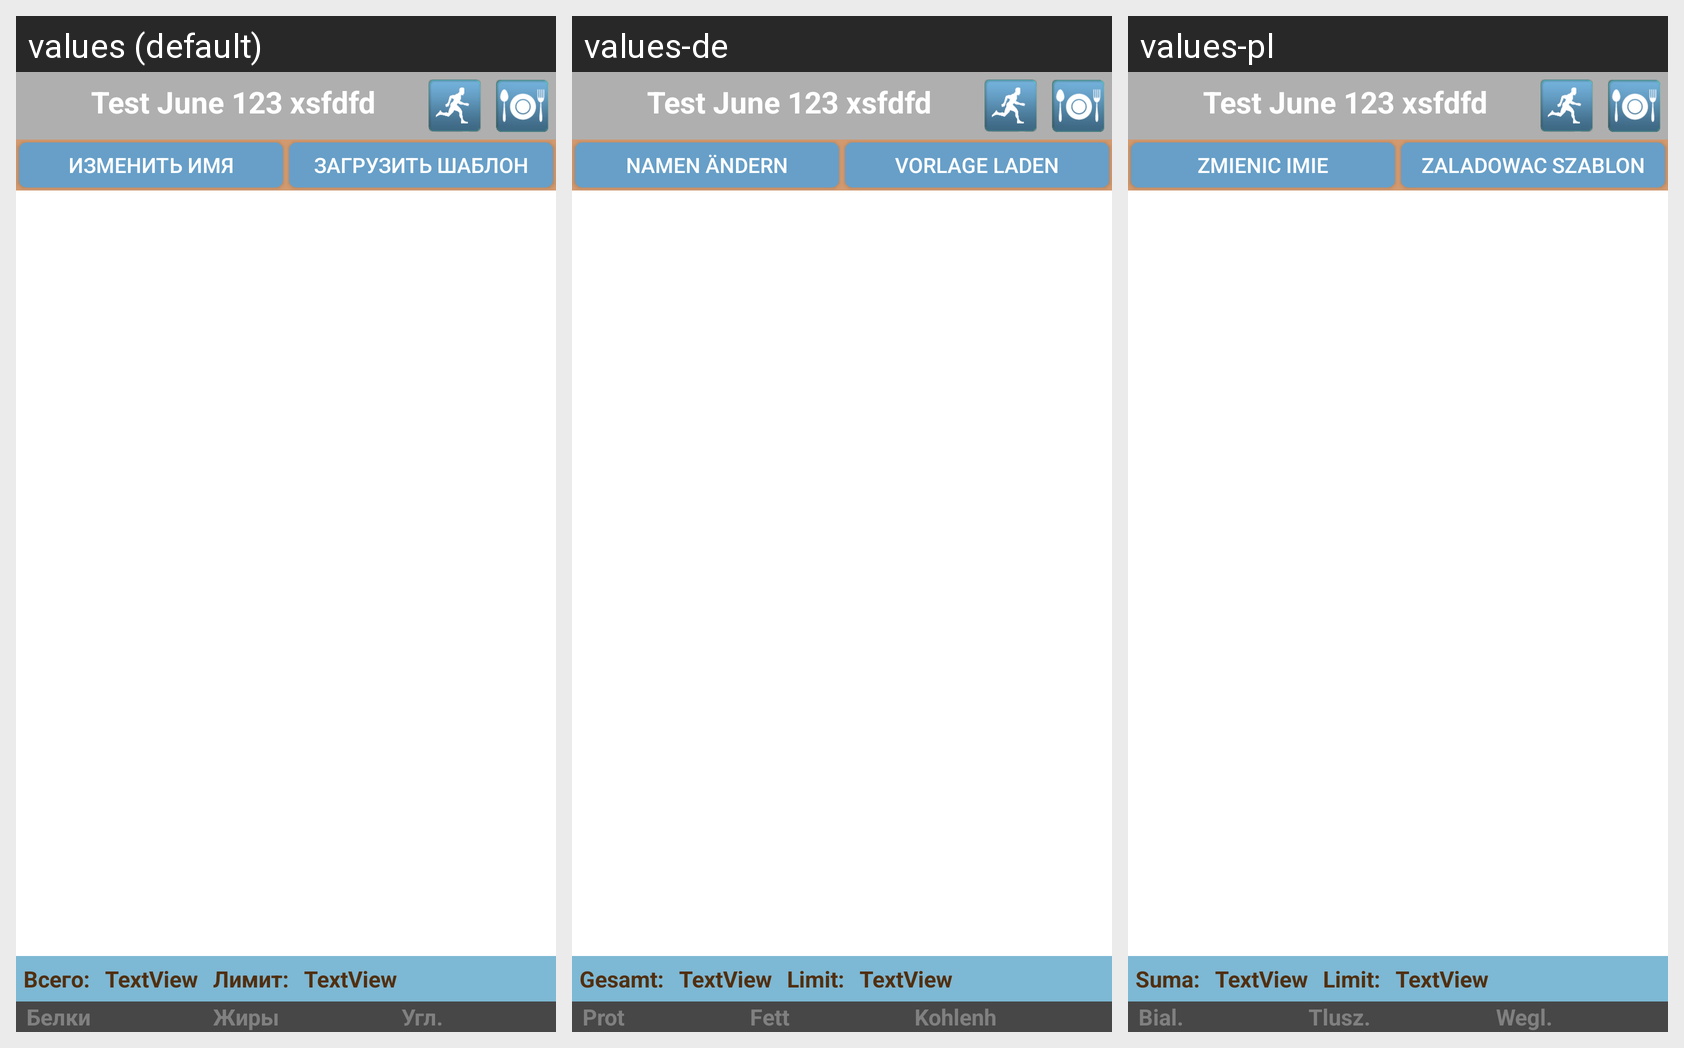

This grid shows one Android layout under several languages. Give, for every string resource on the screen, its name, the default text and each shown locale's text.
Android screen res/layout/new_template_list.xml rendered under 3 locales, left to right: values (default), values-de, values-pl. Device: Nexus 5 (rendered at 1080×1920; each locale shown at half size, 540×960, under a caption strip naming it); theme Theme.MaterialComponents.DayNight.NoActionBar.
Strings drawn on this screen, with the default value and each locale's value (text and hints the layout hard-codes, and strings that could not be matched under every locale, appear in the picture but are not listed):

changename
  values: Изменить имя
  values-de: Namen ändern
  values-pl: Zmienic imie

load
  values: Загрузить шаблон
  values-de: Vorlage laden
  values-pl: Zaladowac szablon

total
  values: Всего:
  values-de: Gesamt:
  values-pl: Suma:

limit
  values: Лимит:
  values-de: Limit:
  values-pl: Limit:

protein
  values: Белки
  values-de: Prot
  values-pl: Bial.

fat
  values: Жиры
  values-de: Fett
  values-pl: Tlusz.

carbon
  values: Угл.
  values-de: Kohlenh
  values-pl: Wegl.
